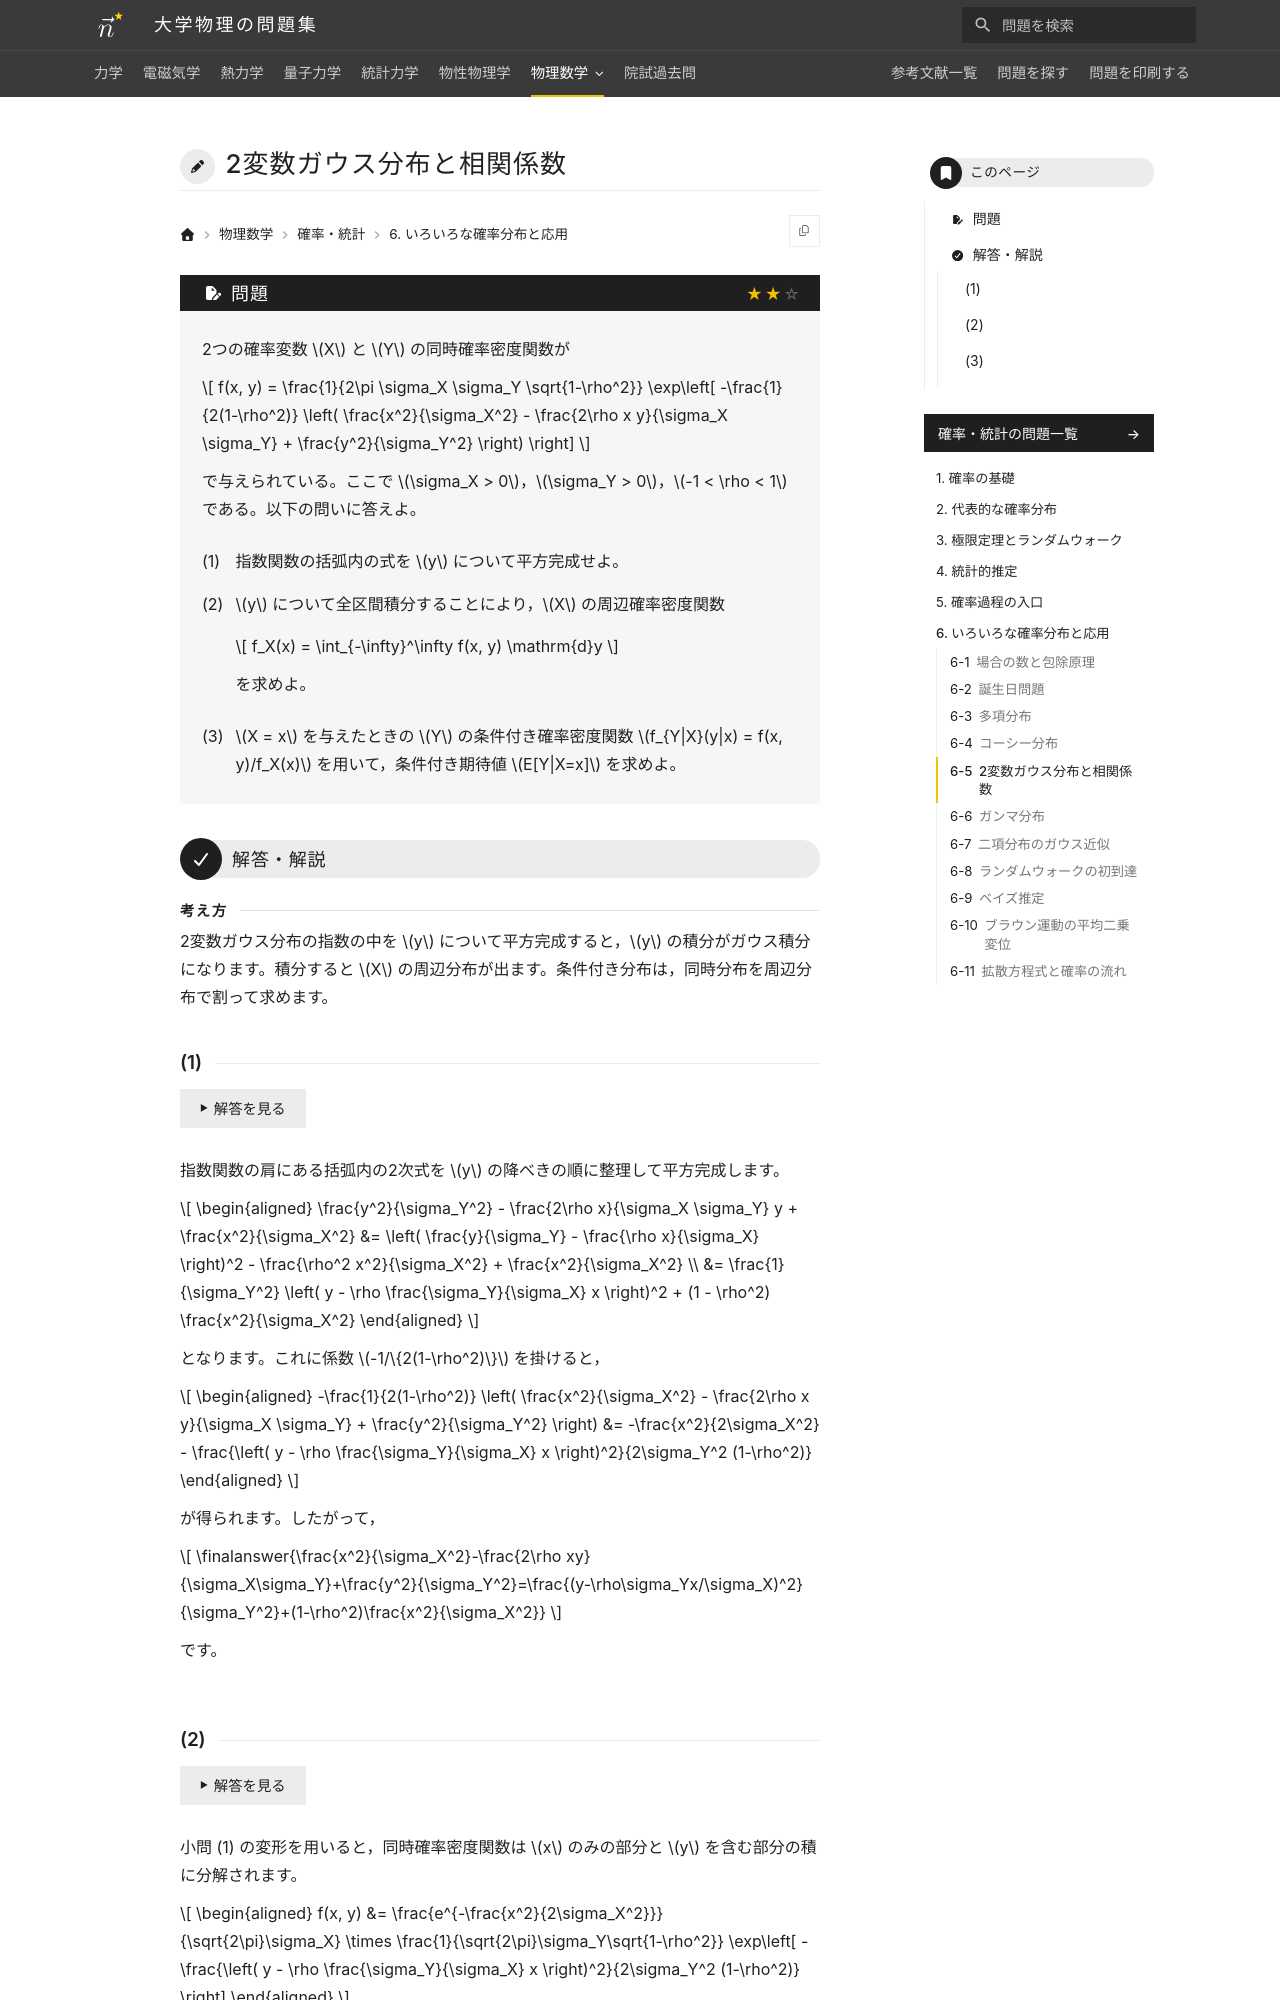

repository: Nanana-2/physics-site · page: 13probability_statistics/06/06_050/index.html · generator: mkdocs

---
tags:
  - 標準
---

# 2変数ガウス分布と相関係数

## 問題
2つの確率変数 $X$ と $Y$ の同時確率密度関数が

$$
f(x, y) = \frac{1}{2\pi \sigma_X \sigma_Y \sqrt{1-\rho^2}} \exp\left[ -\frac{1}{2(1-\rho^2)} \left( \frac{x^2}{\sigma_X^2} - \frac{2\rho x y}{\sigma_X \sigma_Y} + \frac{y^2}{\sigma_Y^2} \right) \right]
$$

で与えられている。ここで $\sigma_X > 0$，$\sigma_Y > 0$，$-1 < \rho < 1$ である。以下の問いに答えよ。

(1) 指数関数の括弧内の式を $y$ について平方完成せよ。

(2) $y$ について全区間積分することにより，$X$ の周辺確率密度関数 $f_X(x) = \int_{-\infty}^\infty f(x, y) \mathrm{d}y$ を求めよ。

(3) $X = x$ を与えたときの $Y$ の条件付き確率密度関数 $f_{Y|X}(y|x) = f(x, y)/f_X(x)$ を用いて，条件付き期待値 $E[Y|X=x]$ を求めよ。

---

## 解答・解説

### (1)
指数関数の肩にある括弧内の2次式を $y$ の降べきの順に整理して平方完成します。

$$
\begin{aligned}
\frac{y^2}{\sigma_Y^2} - \frac{2\rho x}{\sigma_X \sigma_Y} y + \frac{x^2}{\sigma_X^2} &= \left( \frac{y}{\sigma_Y} - \frac{\rho x}{\sigma_X} \right)^2 - \frac{\rho^2 x^2}{\sigma_X^2} + \frac{x^2}{\sigma_X^2} \\
&= \frac{1}{\sigma_Y^2} \left( y - \rho \frac{\sigma_Y}{\sigma_X} x \right)^2 + (1 - \rho^2) \frac{x^2}{\sigma_X^2}
\end{aligned}
$$

となります。これに係数 $-1/\{2(1-\rho^2)\}$ を乗じると，

$$
\begin{aligned}
-\frac{1}{2(1-\rho^2)} \left( \frac{x^2}{\sigma_X^2} - \frac{2\rho x y}{\sigma_X \sigma_Y} + \frac{y^2}{\sigma_Y^2} \right) &= -\frac{x^2}{2\sigma_X^2} - \frac{\left( y - \rho \frac{\sigma_Y}{\sigma_X} x \right)^2}{2\sigma_Y^2 (1-\rho^2)}
\end{aligned}
$$

が得られます。したがって，括弧内の平方完成の形は

$$
\finalanswer{\frac{1}{\sigma_Y^2} \left( y - \rho \frac{\sigma_Y}{\sigma_X} x \right)^2 + (1 - \rho^2) \frac{x^2}{\sigma_X^2}}
$$

となります。
